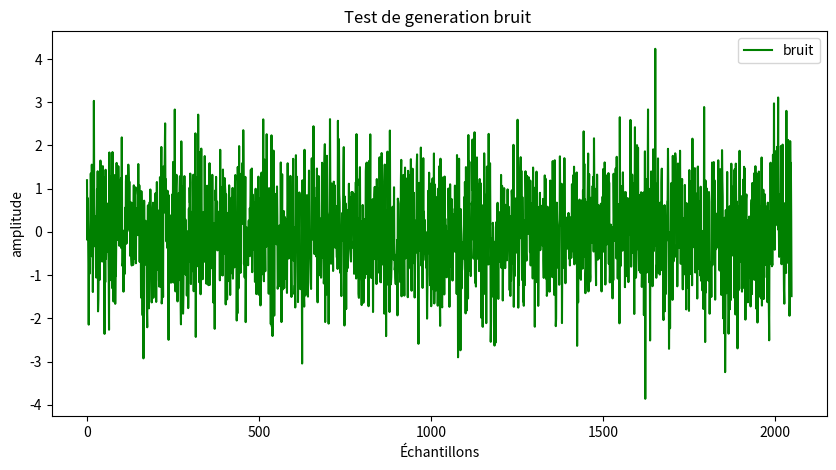
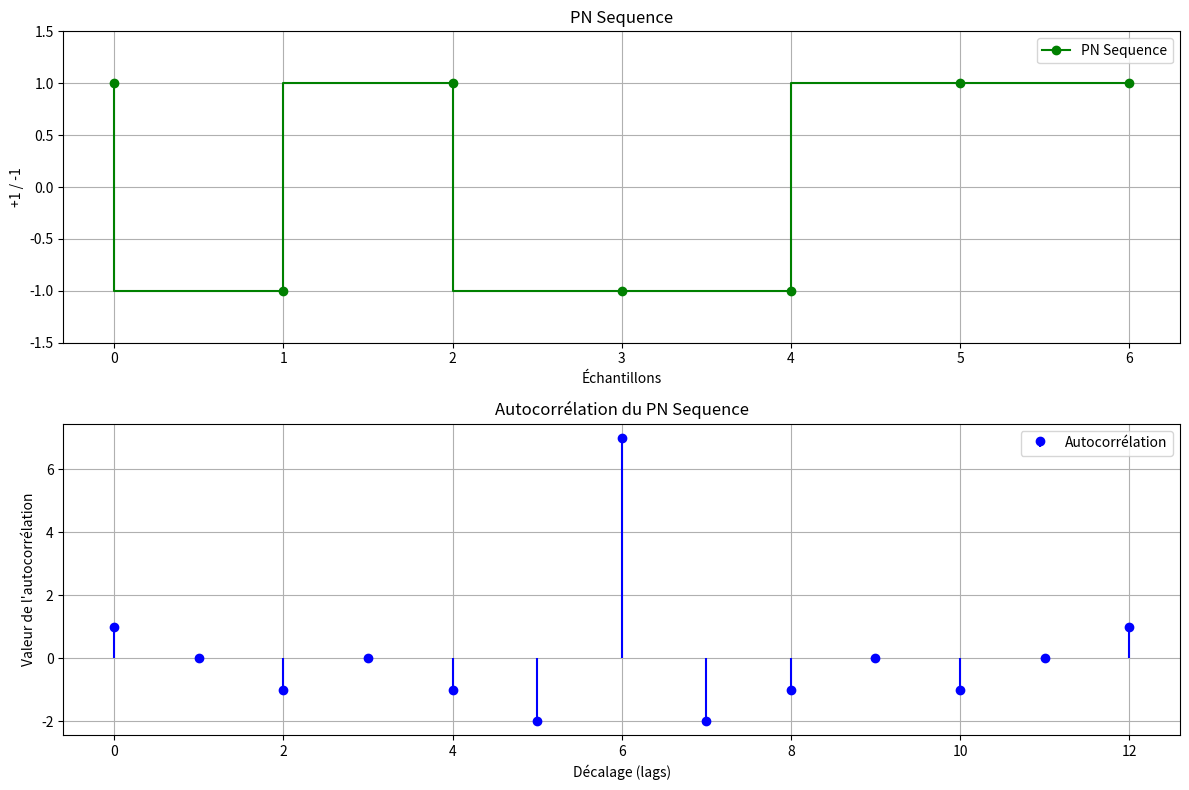
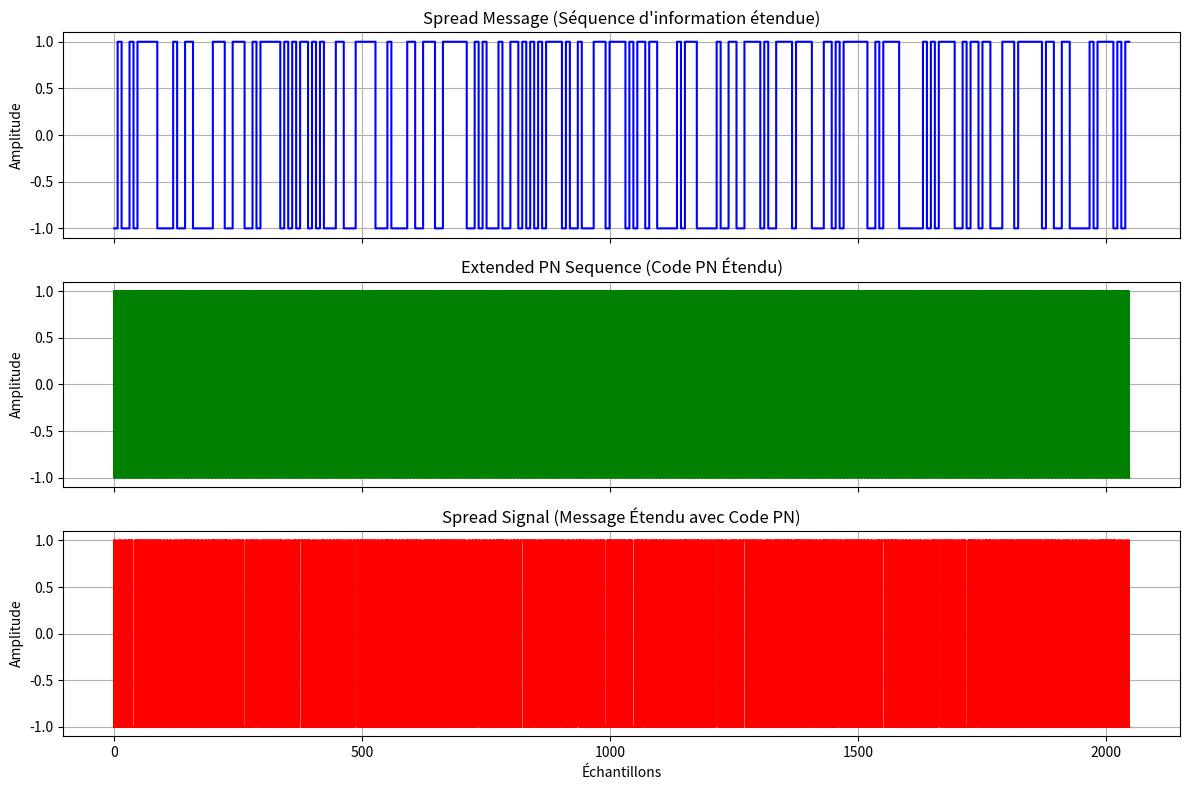
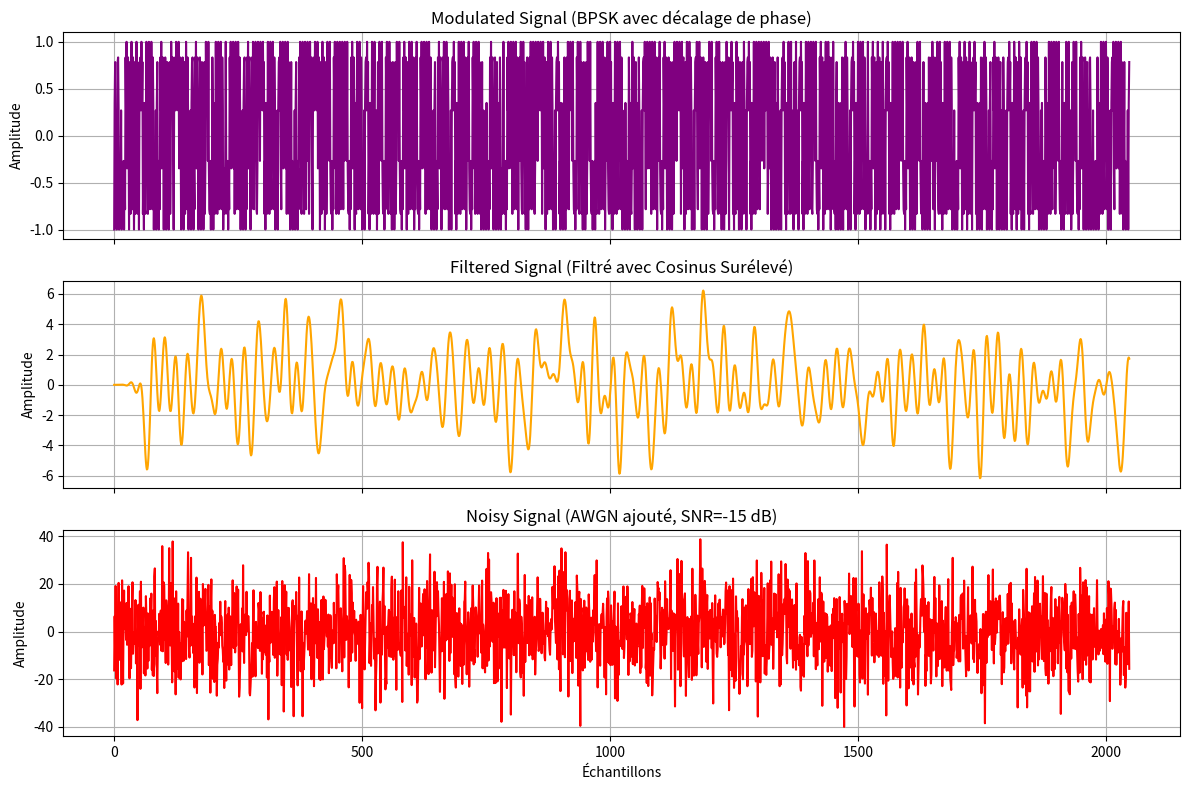
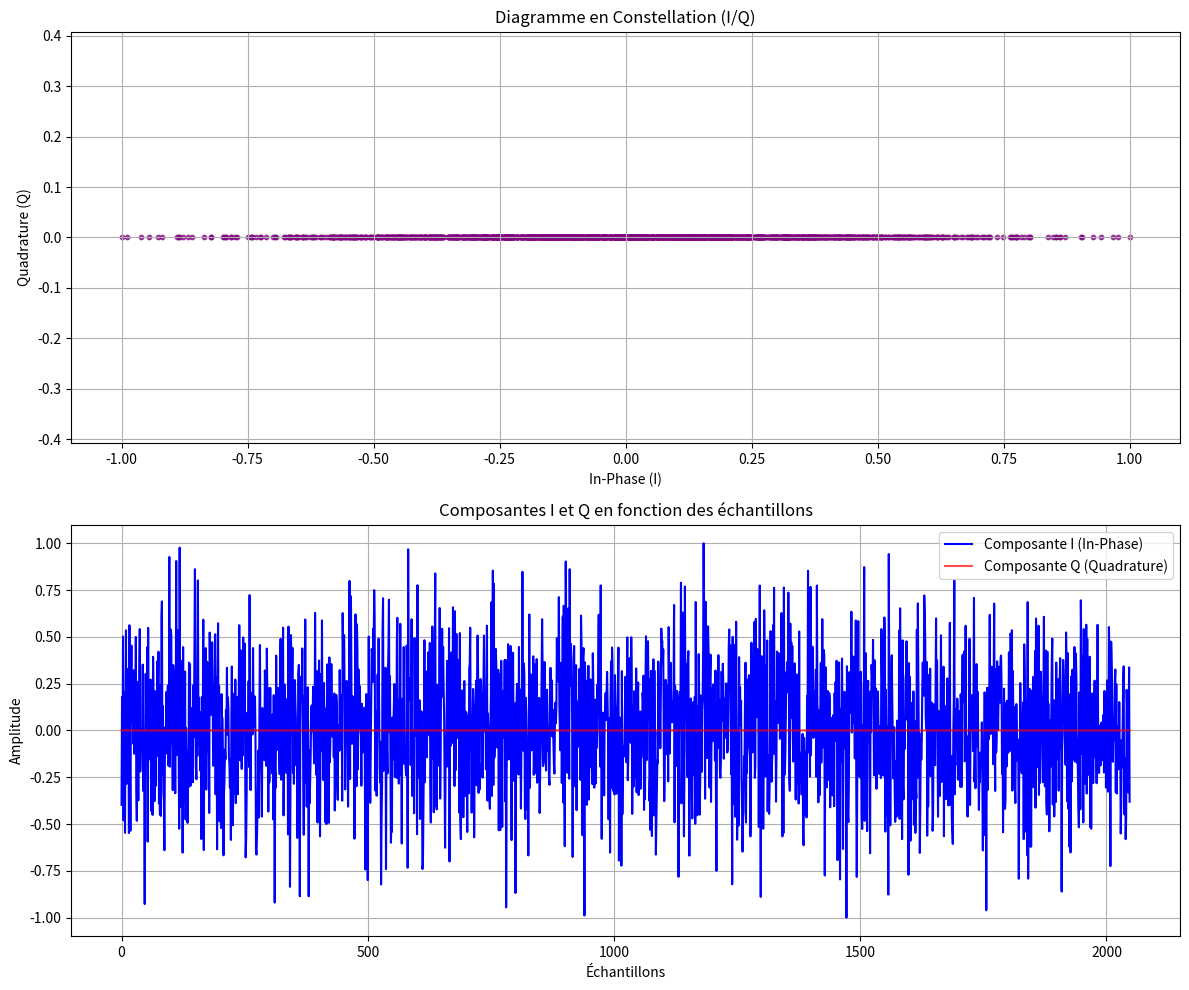

Reproduce these figures in Python, in order.
import numpy as np
import matplotlib.pyplot as plt
from scipy.signal import firwin, lfilter
import os
import matplotlib.pyplot as plt

'''
Remarque :
-->Le code PN semble aléatoire, mais il est en réalité déterministe : il est généré par un algorithme ou un circuit 
logique (comme un registre à décalage à rétroaction linéaire, ou LFSR).
Il est périodique, c'est-à-dire qu'il se répète après un certain nombre de bits (la période du code).
Sur une période complète, le nombre de 1 et de 0 dans la séquence PN est à peu près égal (à un près).
Cela garantit que le signal a une composante continue nulle.
Les codes PN doivent être faciles à générer à l'aide de circuits simples,
comme des registres à décalage à rétroaction linéaire (LFSR).Ces circuits sont peu coûteux et efficaces
 pour générer des séquences longues et complexes.

'''

# ================================
# 1️⃣ Fonction pour générer le code PN avec LFSR (code PN fixe)
# ================================

def generate_pn_sequence_lfsr(length, seed=1, taps=[3, 2]):
    """
    Génère une séquence pseudo-aléatoire (PN) en utilisant un registre à décalage à rétroaction linéaire (LFSR).
    
    Args:
        length (int): Longueur de la séquence PN souhaitée.
        seed (int): Valeur initiale du registre (doit être non nul).
        taps (list): Positions des registres utilisés pour la rétroaction(opération XOR entre les deux bits).

    Returns:
        np.array: Séquence PN composée de +1 et -1.
    """
    lfsr = seed
    pn_sequence = []

    for _ in range(length):
        # Calcul du bit de rétroaction via XOR des taps
        feedback = 0
        for t in taps:
            feedback ^= (lfsr >> (t - 1)) & 1  # Décale et récupère le bit

        # Récupérer le bit de sortie (dernier bit)
        bit = lfsr & 1 # Seul le bit le plus à droite est conservé, c'est la sortie de registre a decalage 
        pn_sequence.append(1 if bit == 1 else -1)  # Convertit 0 -> -1 pour la modulation

        # Décale le registre et ajoute le bit de rétroaction
        lfsr = (lfsr >> 1) | (feedback << (max(taps) - 1))

    return np.array(pn_sequence)

# ================================
# 2️⃣ Génération des séquences de bits et étalement du spectre
# ================================

def generate_information_sequence(N):
    """
    Génère une séquence aléatoire de bits d'information (+1/-1).

    Args:
        N (int): Nombre de bits à générer.

    Returns:
        np.array: Séquence de bits aléatoires.
    """
    return np.random.choice([-1, 1], size=N)

def spread_spectrum(info_seq, pn_seq):
    """
    Applique l'étalement du spectre en multipliant la séquence d'information par la séquence PN.

    Args:
        info_seq (np.array): Séquence d'information.
        pn_seq (np.array): Séquence PN étendue.

    Returns:
        np.array: Signal étalé.
    """
    return info_seq * pn_seq

# ================================
# 3️⃣ Modulation et traitement du signal
# ================================

def modulate_bpsk_with_phase(spread_signal, fc=2e3, fs=1e4):
    """
    Modulation BPSK avec un décalage de phase aléatoire.

    Args:
        spread_signal (np.array): Signal étalé.
        fc (float): Fréquence porteuse (2 kHz par défaut).
        fs (float): Fréquence d'échantillonnage (10 kHz par défaut).

    Returns:
        tuple: Signal modulé et axe temporel.
    """
    t = np.arange(len(spread_signal)) / fs  # Axe temporel a un pas de 1/Fs
    phase_shift = np.random.uniform(0, 2 * np.pi)  # Décalage de phase aléatoire
    carrier = np.cos(2 * np.pi * fc * t + phase_shift)  # Porteuse avec décalage de phase
    modulated_signal = spread_signal * carrier  # Modulation BPSK
    return modulated_signal, t

def raised_cosine_filter(beta, T, fs, num_taps=101):
    """
    Génère un filtre en cosinus surélevé.

    Args:
        beta (float): Facteur de roll-off.
        T (float): Durée d'un symbole.
        fs (float): Fréquence d'échantillonnage.
        num_taps (int): Nombre de coefficients du filtre.

    Returns:
        np.array: Coefficients du filtre en cosinus surélevé.
    """
    t = np.arange(-num_taps // 2, num_taps // 2 + 1) / fs
    h = np.sinc(t / T) * np.cos(np.pi * beta * t / T) / (1 - (2 * beta * t / T) ** 2)
    h[np.isnan(h)] = 0  # Correction de division par zéro
    return h

def apply_filter(signal, filter_taps):
    """
    Applique un filtre à un signal.

    Args:
        signal (np.array): Signal à filtrer.
        filter_taps (np.array): Coefficients du filtre.

    Returns:
        np.array: Signal filtré.
    """
    return lfilter(filter_taps, 1.0, signal)

# ================================
# 4️⃣ Ajout de bruit et normalisation
# ================================

def add_awgn_noise(signal, snr_db):
    """
    Ajoute du bruit AWGN à un signal donné en fonction du SNR.
    Si le signal est nul, génère du bruit pur basé sur la puissance spécifiée.
    """
    signal_power = np.mean(signal ** 2)
    snr_linear = 10 ** (snr_db / 10)

    if signal_power == 0:
        # Si le signal est nul, générer du bruit pur
        noise_power = 1  # ou ajuste selon la plage souhaitée
    else:
        noise_power = signal_power / snr_linear

    noise = np.sqrt(noise_power) * np.random.randn(*signal.shape)
    return signal + noise


def normalize_signal(signal):
    """
    Normalise le signal entre -1 et 1.

    Args:
        signal (np.array): Signal à normaliser.

    Returns:
        np.array: Signal normalisé.
    """
    return 2 * (signal - np.min(signal)) / (np.max(signal) - np.min(signal)) - 1



signal_length=2048
spreading_factor=7
snr=-15 # c'est en dB

info_sequence=generate_information_sequence(signal_length//spreading_factor)
print(f"au départ on genere un signale dinformation binaire de taille {len(info_sequence)}")

spread_message=np.repeat(info_sequence, spreading_factor+1)[:signal_length]
print(f"aprés avoir appliquer np.repeat, le signale dinformation binaire est de taille {len(spread_message)}")

pn_sequence = generate_pn_sequence_lfsr(spreading_factor,seed=0b0101, taps=[3, 1])
extended_pn_sequence = np.tile(pn_sequence, (signal_length // spreading_factor) + 1)[:signal_length]
print(f"aprés avoir appliquer np.tile sur le PN code, le signale  est de taille {len(extended_pn_sequence)}")

spread_signal = spread_spectrum(spread_message, extended_pn_sequence)
print(f"le signale resultant de la multiplication du pn code et de signale d'information est de taille {len(spread_signal)}")

modulated_signal, _ = modulate_bpsk_with_phase(spread_signal)
print(f"signale modulé en BPSK  est de taille {len(modulated_signal)}")

filter_taps = raised_cosine_filter(beta=0.3, T=1e-3, fs=1e4)
print(f"la variable filter_taps contient : {filter_taps}")

filtered_signal = apply_filter(modulated_signal, filter_taps)
max__value = np.max(filtered_signal)
min__value = np.min(filtered_signal)
print(f"le signale filtré (filtred_signal ) est de taille  : {len(filtered_signal)} et de valeur max et min respectivement : {max__value} et {min__value}")


noisy_signal = add_awgn_noise(filtered_signal, snr)
max_value = np.max(noisy_signal)
min_value = np.min(noisy_signal)
print(f"le signale bruité est de taille  : {len(filtered_signal)} et de valeur max et min respectivement : {max_value} et {min_value}")


normalized_signal = normalize_signal(noisy_signal)


signal_sample = np.stack([np.real(normalized_signal), np.imag(normalized_signal)], axis=-1).reshape(signal_length, 1, 2)

print(f"Shape du signal normalisé : {normalized_signal.shape}")
print(f"Shape du signal I/Q (signal_sample) : {signal_sample.shape}")


#Générer un signal de bruit pur
noise = add_awgn_noise(np.zeros(signal_length), snr)
noise_sample = np.stack([np.real(noise), np.imag(noise)], axis=-1).reshape(signal_length, 1, 2)


#Afichage ::::::

# Tracé BRUIT seul
plt.figure(figsize=(10, 5))
plt.plot(noise,  color='green', label='bruit')
plt.title('Test de generation bruit ')
plt.xlabel('Échantillons')
plt.ylabel('amplitude')
#plt.ylim(-1.5, 1.5)  
plt.legend()
plt.show()

# Calcul de l'autocorrélation du PN sequence
autocorr = np.correlate(pn_sequence, pn_sequence, mode='full')
lags = np.arange(-len(pn_sequence) + 1, len(pn_sequence))

# Création des subplots
fig, axs = plt.subplots(2, 1, figsize=(12, 8))

# 1️⃣ Tracé du PN Sequence
axs[0].plot(pn_sequence, drawstyle='steps-pre', marker='o', color='green', label='PN Sequence')
axs[0].set_title('PN Sequence')
axs[0].set_xlabel('Échantillons')
axs[0].set_ylabel('+1 / -1')
axs[0].set_ylim(-1.5, 1.5)
axs[0].grid(True)
axs[0].legend()

# 2️⃣ Tracé de l'Autocorrélation
axs[1].stem(autocorr, basefmt=" ", linefmt='blue', markerfmt='bo', label='Autocorrélation')
axs[1].set_title('Autocorrélation du PN Sequence')
axs[1].set_xlabel('Décalage (lags)')
axs[1].set_ylabel('Valeur de l\'autocorrélation')
axs[1].grid(True)
axs[1].legend()

# Ajustement de l'espacement
plt.tight_layout()
plt.show()


# Création des sous-graphiques
fig, axs = plt.subplots(3, 1, figsize=(12, 8), sharex=True)

# Affichage du Spread Message
axs[0].plot(spread_message, color='blue', drawstyle='steps-pre')
axs[0].set_title('Spread Message (Séquence d\'information étendue)')
axs[0].set_ylabel('Amplitude')
axs[0].grid(True)

# Affichage du Extended PN Sequence
axs[1].plot(extended_pn_sequence, color='green', drawstyle='steps-pre')
axs[1].set_title('Extended PN Sequence (Code PN Étendu)')
axs[1].set_ylabel('Amplitude')
axs[1].grid(True)

# Affichage du Spread Signal (Produit des deux)
axs[2].plot(spread_signal, color='red', drawstyle='steps-pre')
axs[2].set_title('Spread Signal (Message Étendu avec Code PN)')
axs[2].set_xlabel('Échantillons')
axs[2].set_ylabel('Amplitude')
axs[2].grid(True)

# Ajustement et affichage
plt.tight_layout()
plt.show()


# Création des sous-graphiques
fig, axs = plt.subplots(3, 1, figsize=(12, 8), sharex=True)

# 1️⃣ Affichage du Modulated Signal
axs[0].plot(modulated_signal, color='purple')
axs[0].set_title('Modulated Signal (BPSK avec décalage de phase)')
axs[0].set_ylabel('Amplitude')
axs[0].grid(True)

# 2️⃣ Affichage du Filtered Signal
axs[1].plot(filtered_signal, color='orange')
axs[1].set_title('Filtered Signal (Filtré avec Cosinus Surélevé)')
axs[1].set_ylabel('Amplitude')
axs[1].grid(True)

# 3️⃣ Affichage du Noisy Signal
axs[2].plot(noisy_signal, color='red')
axs[2].set_title(f'Noisy Signal (AWGN ajouté, SNR={snr} dB)')
axs[2].set_xlabel('Échantillons')
axs[2].set_ylabel('Amplitude')
axs[2].grid(True)

# Ajustement et affichage
plt.tight_layout()
plt.show()

# Séparation des composantes I et Q
I = signal_sample[:, 0, 0]  # Composante In-Phase
Q = signal_sample[:, 0, 1]  # Composante Quadrature

# Création des subplots
fig, axs = plt.subplots(2, 1, figsize=(12, 10))

# 1️⃣ Diagramme en constellation (I/Q)
axs[0].scatter(I, Q, color='purple', s=10, alpha=0.7)
axs[0].set_title('Diagramme en Constellation (I/Q)')
axs[0].set_xlabel('In-Phase (I)')
axs[0].set_ylabel('Quadrature (Q)')
axs[0].grid(True)
axs[0].axis('equal')  # Échelle égale pour I et Q

# 2️⃣ Tracé des composantes I et Q séparées
axs[1].plot(I, label='Composante I (In-Phase)', color='blue')
axs[1].plot(Q, label='Composante Q (Quadrature)', color='red', alpha=0.7)
axs[1].set_title('Composantes I et Q en fonction des échantillons')
axs[1].set_xlabel('Échantillons')
axs[1].set_ylabel('Amplitude')
axs[1].legend()
axs[1].grid(True)

# Ajustement et affichage
plt.tight_layout()
plt.show()